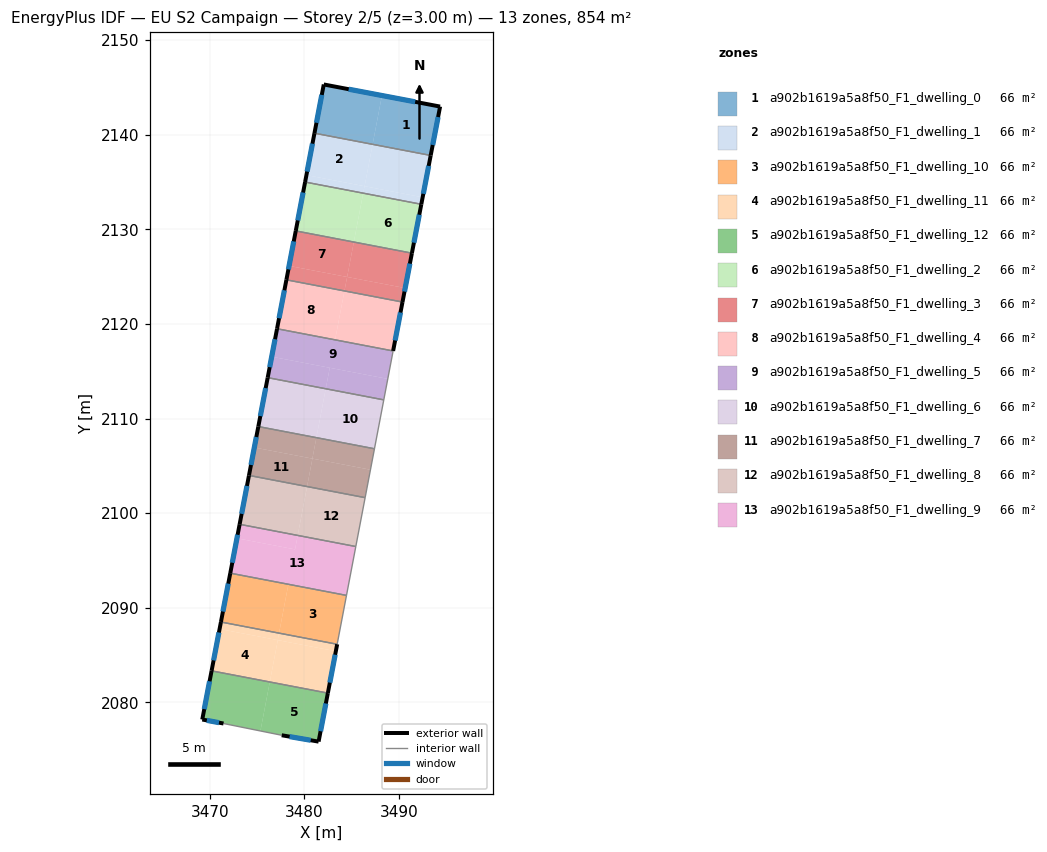
=== STOREY PLAN SPEC (per zone: floor XY polygon, exterior-wall plan segments, windows/doors) ===
zone 1: a902b1619a5a8f50_F1_dwelling_0  (65.7 m²)
  floor: (3494.33, 2142.96) (3493.34, 2137.80) (3487.20, 2138.97) (3488.19, 2144.13)
  floor: (3488.19, 2144.13) (3487.20, 2138.97) (3481.06, 2140.15) (3482.04, 2145.30)
  exterior wall: (3493.34, 2137.80) – (3494.33, 2142.96)  [5.3 m]
    window: (3493.55, 2138.91) – (3494.12, 2141.86)  [5.2 m²]
  exterior wall: (3482.04, 2145.30) – (3481.06, 2140.15)  [5.2 m]
    window: (3481.83, 2144.20) – (3481.27, 2141.25)  [5.1 m²]
  exterior wall: (3494.33, 2142.96) – (3482.04, 2145.30)  [12.5 m]
    window: (3491.70, 2143.47) – (3484.67, 2144.80)  [12.3 m²]
  interior walls: 1
zone 2: a902b1619a5a8f50_F1_dwelling_1  (65.7 m²)
  floor: (3487.20, 2138.97) (3486.35, 2134.55) (3480.21, 2135.73) (3481.06, 2140.15)
  floor: (3493.34, 2137.80) (3492.49, 2133.38) (3486.35, 2134.55) (3487.20, 2138.97)
  floor: (3492.49, 2133.38) (3492.35, 2132.64) (3486.20, 2133.81) (3486.35, 2134.55)
  floor: (3486.35, 2134.55) (3486.20, 2133.81) (3480.07, 2134.99) (3480.21, 2135.73)
  exterior wall: (3481.06, 2140.15) – (3480.07, 2134.99)  [5.3 m]
    window: (3480.84, 2139.05) – (3480.28, 2136.09)  [5.2 m²]
  exterior wall: (3492.35, 2132.64) – (3493.34, 2137.80)  [5.3 m]
    window: (3492.56, 2133.75) – (3493.13, 2136.69)  [5.2 m²]
  interior walls: 2
zone 3: a902b1619a5a8f50_F1_dwelling_10  (65.7 m²)
  floor: (3484.44, 2091.31) (3483.46, 2086.15) (3477.31, 2087.33) (3478.30, 2092.49)
  floor: (3478.30, 2092.49) (3477.31, 2087.33) (3471.17, 2088.50) (3472.16, 2093.66)
  exterior wall: (3472.16, 2093.66) – (3471.17, 2088.50)  [5.3 m]
    window: (3471.95, 2092.56) – (3471.38, 2089.61)  [5.2 m²]
  interior walls: 3
zone 4: a902b1619a5a8f50_F1_dwelling_11  (65.7 m²)
  floor: (3477.18, 2086.59) (3476.34, 2082.16) (3470.19, 2083.34) (3471.03, 2087.76)
  floor: (3483.31, 2085.41) (3482.47, 2080.99) (3476.34, 2082.16) (3477.18, 2086.59)
  floor: (3483.46, 2086.15) (3483.31, 2085.41) (3477.17, 2086.59) (3477.31, 2087.33)
  floor: (3477.31, 2087.33) (3477.17, 2086.59) (3471.03, 2087.76) (3471.17, 2088.50)
  exterior wall: (3471.17, 2088.50) – (3470.19, 2083.34)  [5.3 m]
    window: (3470.96, 2087.40) – (3470.40, 2084.45)  [5.1 m²]
  exterior wall: (3482.47, 2080.99) – (3483.46, 2086.15)  [5.3 m]
    window: (3482.68, 2082.10) – (3483.24, 2085.05)  [5.2 m²]
  interior walls: 2
zone 5: a902b1619a5a8f50_F1_dwelling_12  (65.7 m²)
  floor: (3482.47, 2080.99) (3481.49, 2075.86) (3477.60, 2076.54) (3475.35, 2076.99) (3476.34, 2082.16)
  floor: (3476.34, 2082.16) (3475.35, 2076.99) (3471.45, 2077.78) (3469.20, 2078.20) (3470.19, 2083.34)
  exterior wall: (3481.49, 2075.86) – (3482.47, 2080.99)  [5.2 m]
    window: (3481.70, 2076.96) – (3482.26, 2079.89)  [5.1 m²]
  exterior wall: (3477.60, 2076.54) – (3481.49, 2075.86)  [4.0 m]
    window: (3478.43, 2076.39) – (3480.66, 2076.01)  [3.9 m²]
  exterior wall: (3469.20, 2078.20) – (3471.45, 2077.78)  [2.3 m]
    window: (3469.68, 2078.11) – (3470.97, 2077.87)  [2.2 m²]
  exterior wall: (3470.19, 2083.34) – (3469.20, 2078.20)  [5.2 m]
    window: (3469.98, 2082.24) – (3469.41, 2079.30)  [5.1 m²]
  interior walls: 2
zone 6: a902b1619a5a8f50_F1_dwelling_2  (65.7 m²)
  floor: (3492.35, 2132.64) (3491.35, 2127.48) (3485.22, 2128.65) (3486.20, 2133.81)
  floor: (3486.20, 2133.81) (3485.22, 2128.65) (3479.08, 2129.82) (3480.07, 2134.99)
  exterior wall: (3480.07, 2134.99) – (3479.08, 2129.83)  [5.3 m]
    window: (3479.86, 2133.88) – (3479.29, 2130.93)  [5.2 m²]
  exterior wall: (3491.35, 2127.48) – (3492.35, 2132.64)  [5.3 m]
    window: (3491.56, 2128.58) – (3492.13, 2131.53)  [5.2 m²]
  interior walls: 2
zone 7: a902b1619a5a8f50_F1_dwelling_3  (65.7 m²)
  floor: (3485.22, 2128.65) (3484.51, 2124.96) (3478.37, 2126.13) (3479.08, 2129.82)
  floor: (3491.35, 2127.48) (3490.64, 2123.79) (3484.51, 2124.96) (3485.22, 2128.65)
  floor: (3490.64, 2123.79) (3490.36, 2122.31) (3484.22, 2123.48) (3484.51, 2124.96)
  floor: (3484.51, 2124.96) (3484.22, 2123.48) (3478.09, 2124.66) (3478.37, 2126.13)
  exterior wall: (3479.08, 2129.83) – (3478.09, 2124.66)  [5.3 m]
    window: (3478.87, 2128.72) – (3478.30, 2125.76)  [5.2 m²]
  exterior wall: (3490.36, 2122.31) – (3491.35, 2127.48)  [5.3 m]
    window: (3490.57, 2123.42) – (3491.14, 2126.37)  [5.2 m²]
  interior walls: 2
zone 8: a902b1619a5a8f50_F1_dwelling_4  (65.7 m²)
  floor: (3490.36, 2122.31) (3489.73, 2119.04) (3489.72, 2118.99) (3489.37, 2117.14) (3483.24, 2118.32) (3484.22, 2123.48)
  floor: (3484.22, 2123.48) (3483.24, 2118.32) (3477.10, 2119.49) (3478.09, 2124.66)
  exterior wall: (3478.09, 2124.66) – (3477.10, 2119.49)  [5.3 m]
    window: (3477.88, 2123.55) – (3477.31, 2120.60)  [5.2 m²]
  exterior wall: (3489.37, 2117.14) – (3490.36, 2122.31)  [5.3 m]
    window: (3489.58, 2118.25) – (3490.15, 2121.20)  [5.2 m²]
  interior walls: 2
zone 9: a902b1619a5a8f50_F1_dwelling_5  (65.7 m²)
  floor: (3488.80, 2114.19) (3488.38, 2111.97) (3482.25, 2113.15) (3482.67, 2115.36)
  floor: (3482.67, 2115.36) (3482.25, 2113.15) (3476.11, 2114.32) (3476.54, 2116.54)
  floor: (3489.37, 2117.14) (3488.80, 2114.19) (3476.54, 2116.54) (3477.10, 2119.49)
  exterior wall: (3477.10, 2119.49) – (3476.11, 2114.32)  [5.3 m]
    window: (3476.89, 2118.38) – (3476.33, 2115.43)  [5.2 m²]
  interior walls: 3
zone 10: a902b1619a5a8f50_F1_dwelling_6  (65.7 m²)
  floor: (3488.38, 2111.97) (3487.40, 2106.81) (3481.26, 2107.98) (3482.25, 2113.15)
  floor: (3482.25, 2113.15) (3481.26, 2107.98) (3475.13, 2109.15) (3476.11, 2114.32)
  exterior wall: (3476.11, 2114.32) – (3475.12, 2109.16)  [5.3 m]
    window: (3475.90, 2113.22) – (3475.34, 2110.26)  [5.2 m²]
  interior walls: 3
zone 11: a902b1619a5a8f50_F1_dwelling_7  (65.7 m²)
  floor: (3480.84, 2105.77) (3480.27, 2102.82) (3474.14, 2103.99) (3474.70, 2106.94)
  floor: (3487.40, 2106.81) (3486.97, 2104.59) (3480.84, 2105.77) (3481.26, 2107.98)
  floor: (3486.97, 2104.59) (3486.41, 2101.64) (3480.27, 2102.82) (3480.84, 2105.77)
  floor: (3481.26, 2107.98) (3480.84, 2105.77) (3474.70, 2106.94) (3475.13, 2109.15)
  exterior wall: (3475.12, 2109.16) – (3474.14, 2103.99)  [5.3 m]
    window: (3474.91, 2108.05) – (3474.35, 2105.10)  [5.2 m²]
  interior walls: 3
zone 12: a902b1619a5a8f50_F1_dwelling_8  (65.7 m²)
  floor: (3486.41, 2101.64) (3485.42, 2096.48) (3479.29, 2097.65) (3480.27, 2102.82)
  floor: (3480.27, 2102.82) (3479.29, 2097.65) (3473.15, 2098.83) (3474.14, 2103.99)
  exterior wall: (3474.14, 2103.99) – (3473.15, 2098.83)  [5.3 m]
    window: (3473.93, 2102.88) – (3473.36, 2099.93)  [5.2 m²]
  interior walls: 3
zone 13: a902b1619a5a8f50_F1_dwelling_9  (65.7 m²)
  floor: (3479.29, 2097.65) (3479.00, 2096.18) (3472.87, 2097.35) (3473.15, 2098.83)
  floor: (3485.42, 2096.48) (3484.44, 2091.31) (3472.16, 2093.66) (3472.87, 2097.35) (3479.00, 2096.18) (3479.29, 2097.65)
  exterior wall: (3473.15, 2098.83) – (3472.16, 2093.66)  [5.3 m]
    window: (3472.94, 2097.72) – (3472.37, 2094.77)  [5.2 m²]
  interior walls: 3

=== DERIVED (storey summary) ===
Building: EU S2 Campaign
Storey: 2 of 5  (floor level z = 3.00 m)
Storey gross floor area: 854.2 m²
Zones on this storey: 13
  - a902b1619a5a8f50_F1_dwelling_0: floor 65.7 m²; exterior wall 23.0 m (69.0 m²); 3 window(s) 22.6 m²; WWR 32.7%
  - a902b1619a5a8f50_F1_dwelling_1: floor 65.7 m²; exterior wall 10.5 m (31.5 m²); 2 window(s) 10.3 m²; WWR 32.7%
  - a902b1619a5a8f50_F1_dwelling_10: floor 65.7 m²; exterior wall 5.3 m (15.8 m²); 1 window(s) 5.2 m²; WWR 32.7%
  - a902b1619a5a8f50_F1_dwelling_11: floor 65.7 m²; exterior wall 10.5 m (31.5 m²); 2 window(s) 10.3 m²; WWR 32.7%
  - a902b1619a5a8f50_F1_dwelling_12: floor 65.7 m²; exterior wall 16.7 m (50.1 m²); 4 window(s) 16.4 m²; WWR 32.7%
  - a902b1619a5a8f50_F1_dwelling_2: floor 65.7 m²; exterior wall 10.5 m (31.5 m²); 2 window(s) 10.3 m²; WWR 32.7%
  - a902b1619a5a8f50_F1_dwelling_3: floor 65.7 m²; exterior wall 10.5 m (31.6 m²); 2 window(s) 10.3 m²; WWR 32.7%
  - a902b1619a5a8f50_F1_dwelling_4: floor 65.7 m²; exterior wall 10.5 m (31.6 m²); 2 window(s) 10.3 m²; WWR 32.7%
  - a902b1619a5a8f50_F1_dwelling_5: floor 65.7 m²; exterior wall 5.3 m (15.8 m²); 1 window(s) 5.2 m²; WWR 32.7%
  - a902b1619a5a8f50_F1_dwelling_6: floor 65.7 m²; exterior wall 5.3 m (15.8 m²); 1 window(s) 5.2 m²; WWR 32.7%
  - a902b1619a5a8f50_F1_dwelling_7: floor 65.7 m²; exterior wall 5.3 m (15.8 m²); 1 window(s) 5.2 m²; WWR 32.7%
  - a902b1619a5a8f50_F1_dwelling_8: floor 65.7 m²; exterior wall 5.3 m (15.8 m²); 1 window(s) 5.2 m²; WWR 32.7%
  - a902b1619a5a8f50_F1_dwelling_9: floor 65.7 m²; exterior wall 5.3 m (15.8 m²); 1 window(s) 5.2 m²; WWR 32.7%
Zone adjacency (shared interzone walls):
  - a902b1619a5a8f50_F1_dwelling_0 ↔ a902b1619a5a8f50_F1_dwelling_1
  - a902b1619a5a8f50_F1_dwelling_1 ↔ a902b1619a5a8f50_F1_dwelling_2
  - a902b1619a5a8f50_F1_dwelling_10 ↔ a902b1619a5a8f50_F1_dwelling_11
  - a902b1619a5a8f50_F1_dwelling_10 ↔ a902b1619a5a8f50_F1_dwelling_9
  - a902b1619a5a8f50_F1_dwelling_11 ↔ a902b1619a5a8f50_F1_dwelling_12
  - a902b1619a5a8f50_F1_dwelling_2 ↔ a902b1619a5a8f50_F1_dwelling_3
  - a902b1619a5a8f50_F1_dwelling_3 ↔ a902b1619a5a8f50_F1_dwelling_4
  - a902b1619a5a8f50_F1_dwelling_4 ↔ a902b1619a5a8f50_F1_dwelling_5
  - a902b1619a5a8f50_F1_dwelling_5 ↔ a902b1619a5a8f50_F1_dwelling_6
  - a902b1619a5a8f50_F1_dwelling_6 ↔ a902b1619a5a8f50_F1_dwelling_7
  - a902b1619a5a8f50_F1_dwelling_7 ↔ a902b1619a5a8f50_F1_dwelling_8
  - a902b1619a5a8f50_F1_dwelling_8 ↔ a902b1619a5a8f50_F1_dwelling_9